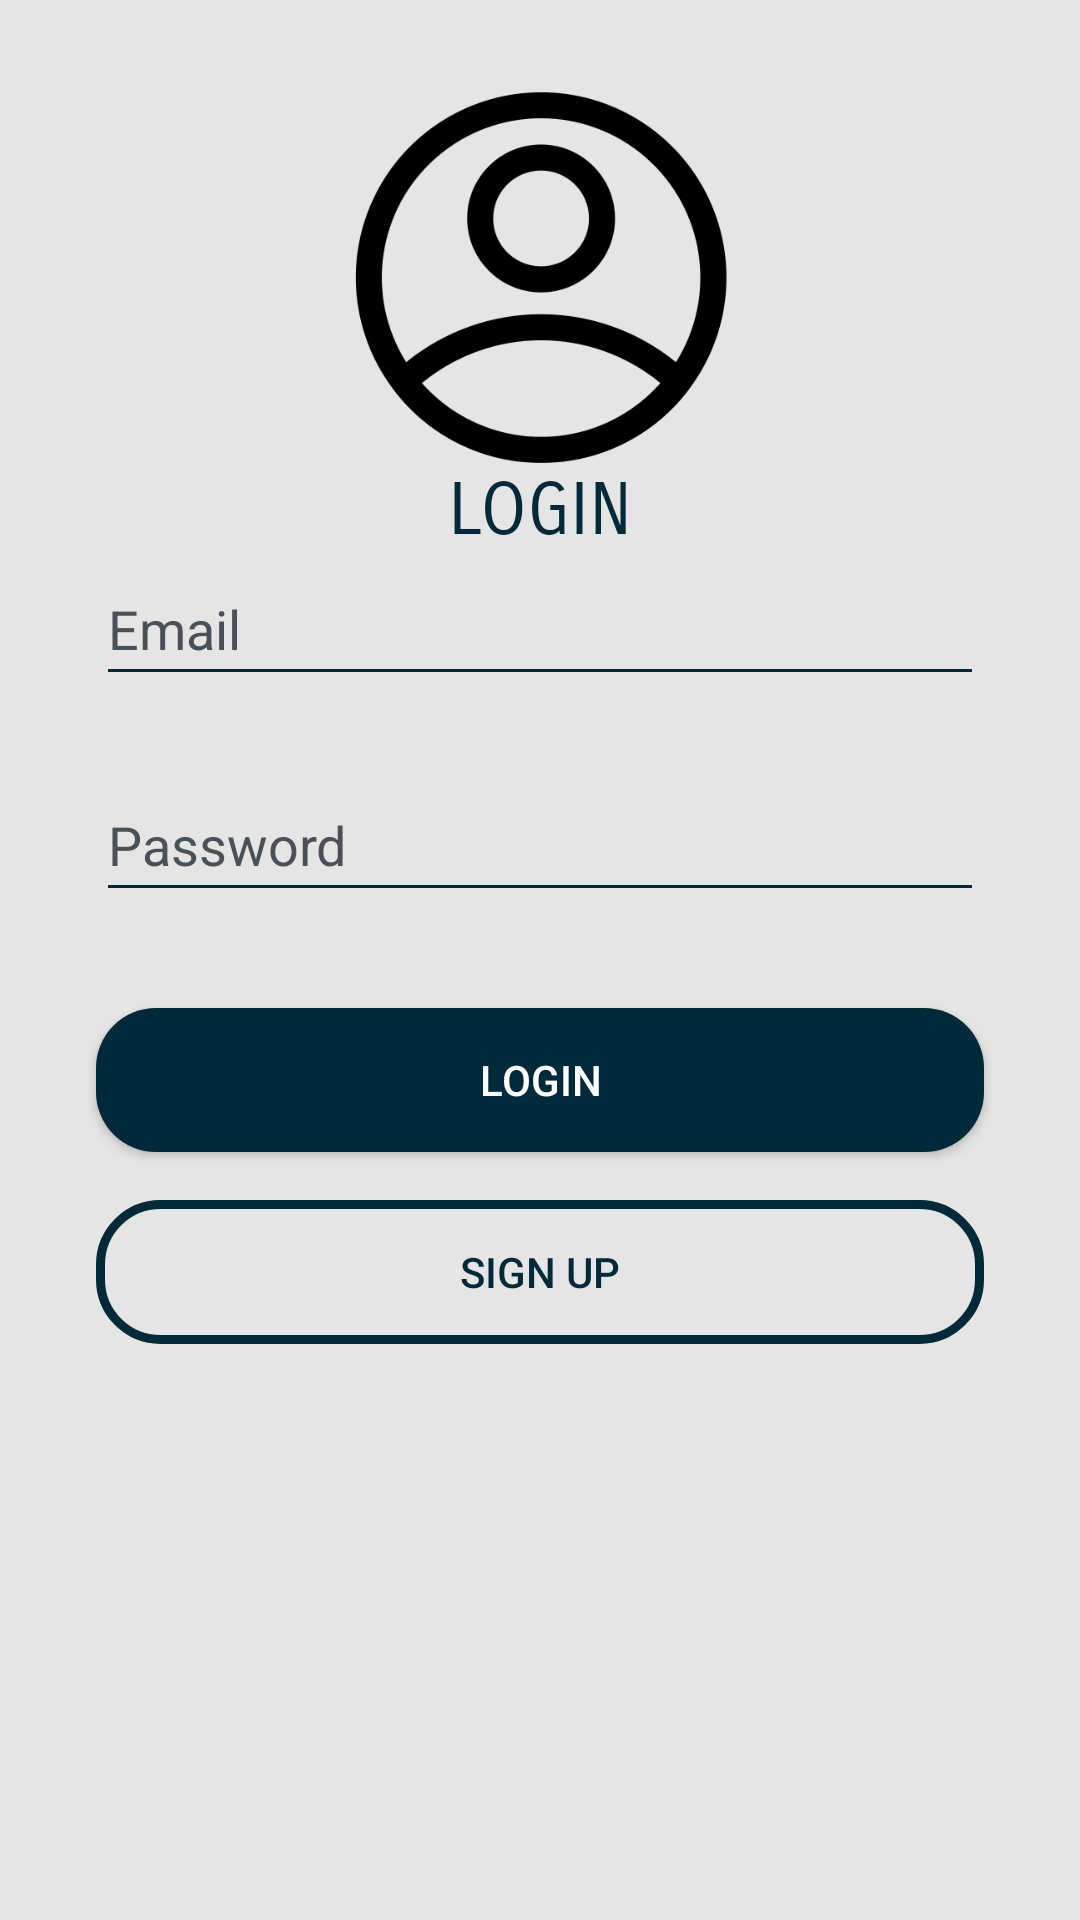

Write the Android layout XML for this screen, with the resource values it uses.
<!-- AndroidManifest.xml: application theme Theme.AppCompat.NoActionBar -->
<!-- res/layout/activity_main.xml -->
<?xml version="1.0" encoding="utf-8"?>
<androidx.constraintlayout.widget.ConstraintLayout xmlns:android="http://schemas.android.com/apk/res/android"
    xmlns:app="http://schemas.android.com/apk/res-auto"
    xmlns:tools="http://schemas.android.com/tools"
    android:layout_width="match_parent"
    android:layout_height="match_parent"
    android:background="#E5E5E5"
    tools:context=".MainActivity">

    <androidx.constraintlayout.widget.Guideline
        android:id="@+id/guideMiddle"
        android:layout_width="wrap_content"
        android:layout_height="wrap_content"
        android:orientation="horizontal"
        app:layout_constraintGuide_percent="0.5" />

    <EditText
        android:id="@+id/txtEmail"
        android:layout_width="match_parent"
        android:layout_height="wrap_content"
        android:layout_marginStart="32dp"
        android:layout_marginEnd="32dp"
        android:layout_marginBottom="24dp"
        android:backgroundTint="#002939"
        android:ems="10"
        android:hint="@string/email"
        android:inputType="textPersonName"
        android:minHeight="48dp"
        android:textColor="#002939"
        android:textColorHint="#495057"
        app:layout_constraintBottom_toTopOf="@+id/txtPassword"
        app:layout_constraintEnd_toEndOf="parent"
        app:layout_constraintStart_toStartOf="parent" />

    <EditText
        android:id="@+id/txtPassword"
        android:layout_width="match_parent"
        android:layout_height="wrap_content"
        android:layout_marginStart="32dp"
        android:layout_marginEnd="32dp"
        android:layout_marginBottom="16dp"
        android:backgroundTint="#002939"
        android:ems="10"
        android:hint="@string/password"
        android:inputType="textPassword"
        android:minHeight="48dp"
        android:textColor="#002939"
        android:textColorHint="#495057"
        app:layout_constraintBottom_toTopOf="@+id/guideMiddle"
        app:layout_constraintEnd_toEndOf="parent"
        app:layout_constraintStart_toStartOf="parent" />

    <Button
        android:id="@+id/btnLogin"
        android:layout_width="match_parent"
        android:layout_height="wrap_content"
        android:layout_marginStart="32dp"
        android:layout_marginTop="16dp"
        android:layout_marginEnd="32dp"
        android:background="@drawable/botton_login"
        android:text="@string/login"
        app:layout_constraintEnd_toEndOf="parent"
        app:layout_constraintStart_toStartOf="parent"
        app:layout_constraintTop_toTopOf="@+id/guideMiddle" />

    <Button
        android:id="@+id/btnLogin2"
        android:layout_width="match_parent"
        android:layout_height="wrap_content"
        android:layout_marginStart="32dp"
        android:layout_marginTop="16dp"
        android:layout_marginEnd="32dp"
        android:background="@drawable/botton_cancel"
        android:onClick="register"
        android:text="@string/signup"
        android:textColor="#002939"
        app:layout_constraintEnd_toEndOf="parent"
        app:layout_constraintHorizontal_bias="0.0"
        app:layout_constraintStart_toStartOf="parent"
        app:layout_constraintTop_toBottomOf="@+id/btnLogin" />

    <ImageView
        android:id="@+id/imgLogin"
        android:layout_width="128dp"
        android:layout_height="128dp"
        android:contentDescription="TODO"
        app:layout_constraintBottom_toTopOf="@+id/txtEmail"
        app:layout_constraintEnd_toEndOf="parent"
        app:layout_constraintStart_toStartOf="parent"
        app:layout_constraintTop_toTopOf="parent"
        app:srcCompat="@drawable/user2" />

    <TextView
        android:id="@+id/txtLogin"
        android:layout_width="wrap_content"
        android:layout_height="wrap_content"
        android:fontFamily="sans-serif-smallcaps"
        android:text="@string/login"
        android:textColor="#002939"
        android:textSize="24sp"
        app:layout_constraintBottom_toTopOf="@+id/txtEmail"
        app:layout_constraintEnd_toEndOf="parent"
        app:layout_constraintStart_toStartOf="parent"
        app:layout_constraintTop_toBottomOf="@+id/imgLogin" />

</androidx.constraintlayout.widget.ConstraintLayout>
<!-- resources referenced by this layout -->
<resources>
  <!-- drawable botton_cancel (drawable) -->
  <?xml version="1.0" encoding="utf-8"?>
  <shape xmlns:android="http://schemas.android.com/apk/res/android">
      <corners android:radius="20dp"/>
      <stroke
          android:width="3dp"
          android:color="#002939" />
  </shape>
  <!-- drawable botton_login (drawable) -->
  <?xml version="1.0" encoding="utf-8"?>
  <shape xmlns:android="http://schemas.android.com/apk/res/android">
      <corners android:radius="20dp"/>
      <solid android:color="#002939"/>
  </shape>
  <!-- drawable user2: png bitmap (drawable-v24, 17367 bytes) -->
  <string name="email">Email</string>
  <string name="login">LOGIN</string>
  <string name="password">Password</string>
  <string name="signup">SIGN UP</string>
</resources>
